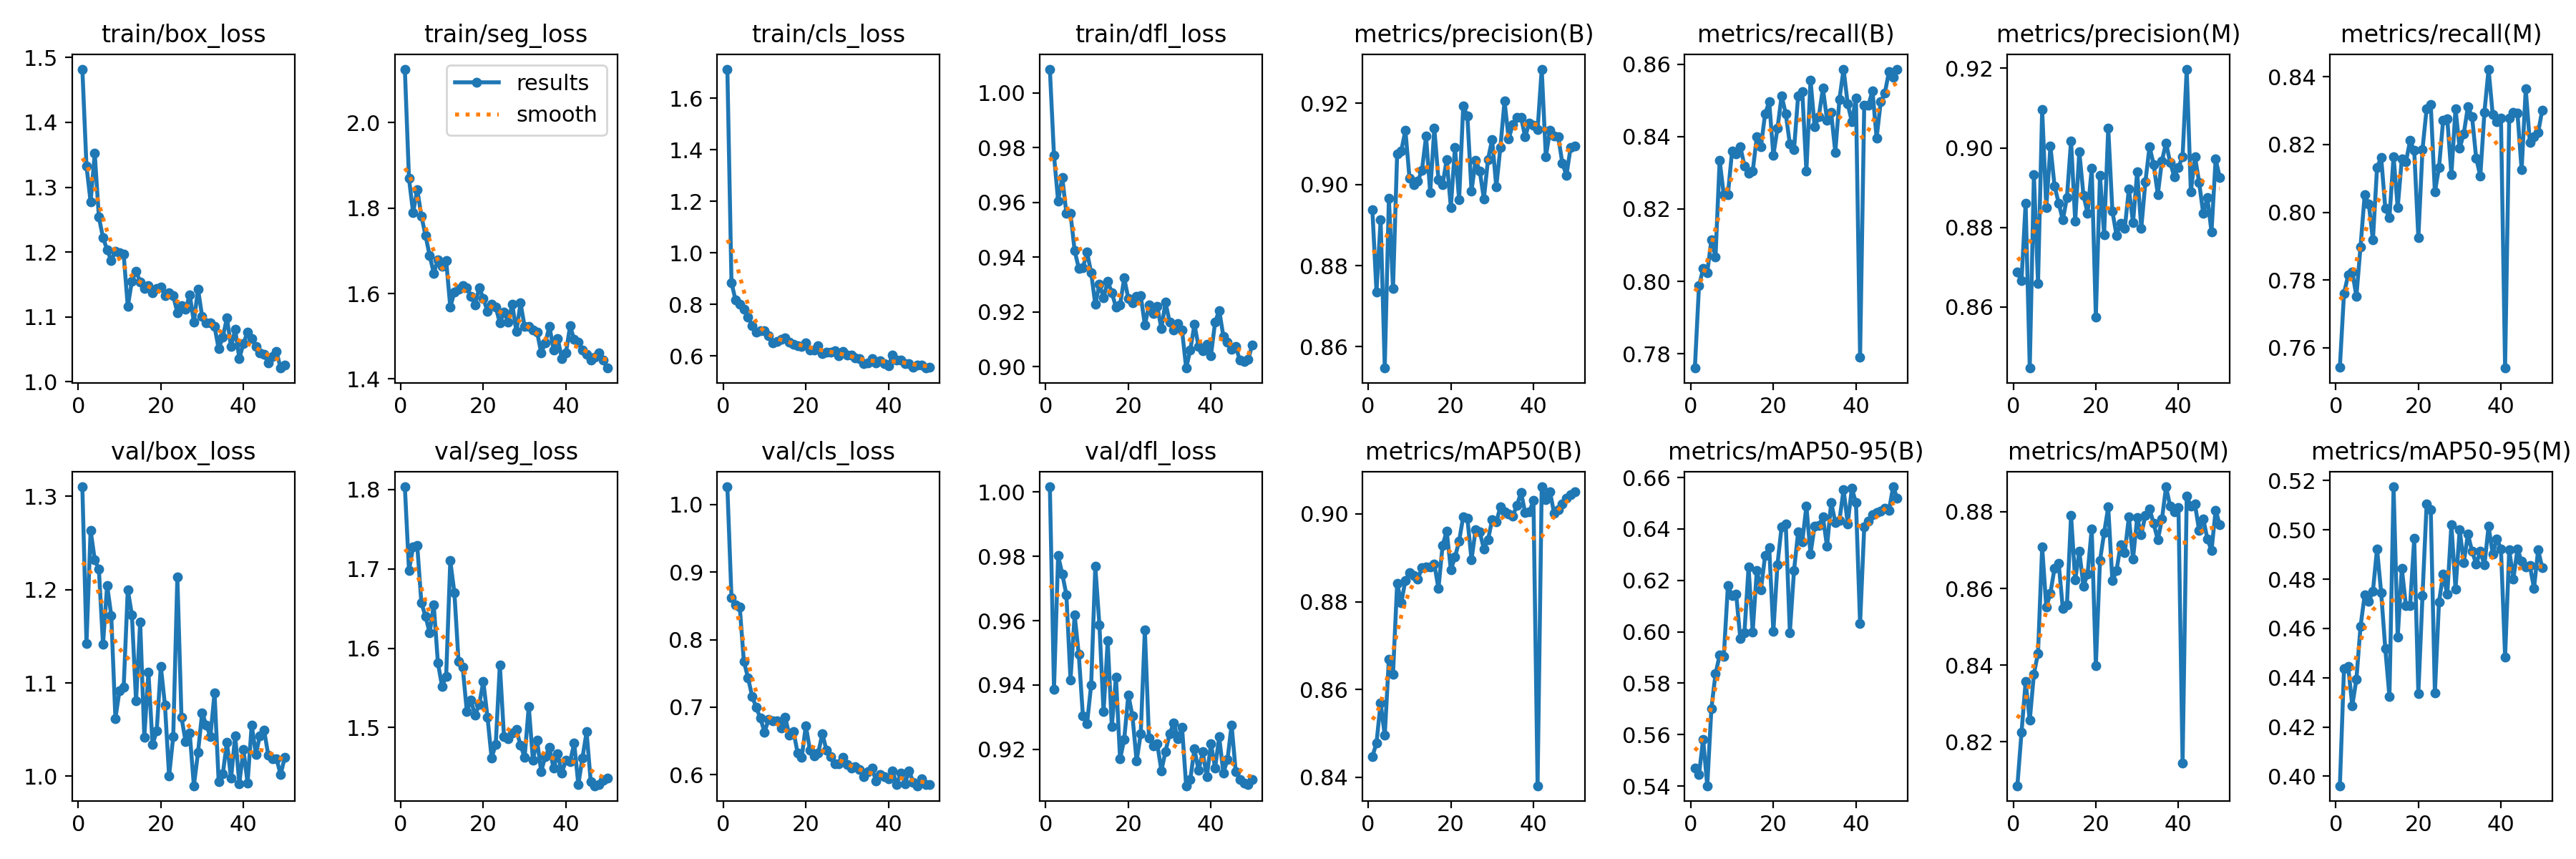

The data file committed next to this chart (first rows):
epoch, time, train/box_loss, train/seg_loss, train/cls_loss, train/dfl_loss, metrics/precision(B), metrics/recall(B), metrics/mAP50(B), metrics/mAP50-95(B), metrics/precision(M), metrics/recall(M), metrics/mAP50(M), metrics/mAP50-95(M), val/box_loss, val/seg_loss, val/cls_loss, val/dfl_loss, lr/pg0, lr/pg1, lr/pg2
1, 12.9, 1.482, 2.125, 1.712, 1.009, 0.8938, 0.776, 0.8447, 0.547, 0.8687, 0.7543, 0.8086, 0.3962, 1.31, 1.803, 1.026, 1.002, 0.0006579, 0.0006579, 0.0006579
2, 23.52, 1.333, 1.869, 0.8839, 0.9772, 0.8735, 0.7987, 0.8478, 0.5445, 0.8666, 0.7761, 0.8225, 0.4438, 1.143, 1.698, 0.8623, 0.9386, 0.001298, 0.001298, 0.001298
3, 34.14, 1.277, 1.789, 0.8165, 0.9605, 0.8912, 0.8035, 0.857, 0.5582, 0.8861, 0.7814, 0.8357, 0.4447, 1.264, 1.727, 0.851, 0.9802, 0.001912, 0.001912, 0.001912
4, 44.6, 1.352, 1.844, 0.8022, 0.9692, 0.8548, 0.8025, 0.8496, 0.5401, 0.8447, 0.7824, 0.8256, 0.4286, 1.232, 1.729, 0.8482, 0.9745, 0.001881, 0.001881, 0.001881
5, 55.49, 1.254, 1.781, 0.7816, 0.9561, 0.8966, 0.8114, 0.8669, 0.5702, 0.8933, 0.7752, 0.8377, 0.4394, 1.222, 1.657, 0.7675, 0.9681, 0.001842, 0.001842, 0.001842
6, 66.58, 1.222, 1.736, 0.7519, 0.9559, 0.8744, 0.8068, 0.8635, 0.5837, 0.8659, 0.7898, 0.8431, 0.4608, 1.141, 1.64, 0.7437, 0.9415, 0.001802, 0.001802, 0.001802
7, 78.62, 1.204, 1.689, 0.7188, 0.9424, 0.9075, 0.8334, 0.8842, 0.5909, 0.9097, 0.8051, 0.8709, 0.4735, 1.205, 1.62, 0.7162, 0.9617, 0.001762, 0.001762, 0.001762
8, 89, 1.187, 1.647, 0.6918, 0.936, 0.9083, 0.8239, 0.8798, 0.5904, 0.8849, 0.8025, 0.8551, 0.4711, 1.172, 1.654, 0.6996, 0.9495, 0.001723, 0.001723, 0.001723
9, 99.4, 1.201, 1.679, 0.6988, 0.9362, 0.9133, 0.824, 0.8849, 0.6179, 0.9004, 0.7918, 0.8588, 0.4751, 1.062, 1.582, 0.6836, 0.9304, 0.001683, 0.001683, 0.001683
10, 109.7, 1.199, 1.663, 0.6976, 0.9418, 0.9015, 0.8359, 0.8865, 0.6142, 0.8904, 0.8132, 0.8653, 0.4923, 1.092, 1.552, 0.6633, 0.928, 0.001644, 0.001644, 0.001644
11, 120.2, 1.197, 1.677, 0.6787, 0.9344, 0.8999, 0.8353, 0.8859, 0.6147, 0.8861, 0.8162, 0.8666, 0.4744, 1.095, 1.565, 0.6822, 0.94, 0.001604, 0.001604, 0.001604
12, 130.7, 1.116, 1.568, 0.6518, 0.9227, 0.9009, 0.8372, 0.8851, 0.5974, 0.8819, 0.8011, 0.8548, 0.4517, 1.2, 1.71, 0.6799, 0.9769, 0.001564, 0.001564, 0.001564
13, 140.9, 1.156, 1.604, 0.6575, 0.9302, 0.9034, 0.8319, 0.8877, 0.5996, 0.8876, 0.7985, 0.8557, 0.4323, 1.173, 1.669, 0.6803, 0.9586, 0.001525, 0.001525, 0.001525
14, 151, 1.171, 1.61, 0.6647, 0.9252, 0.9119, 0.8299, 0.8879, 0.6251, 0.9018, 0.8165, 0.879, 0.5175, 1.081, 1.583, 0.6696, 0.9316, 0.001485, 0.001485, 0.001485
15, 160.8, 1.154, 1.619, 0.6692, 0.9312, 0.8981, 0.8304, 0.8879, 0.6, 0.8816, 0.8013, 0.8622, 0.4565, 1.165, 1.576, 0.6848, 0.9537, 0.001446, 0.001446, 0.001446
16, 170.6, 1.144, 1.613, 0.6526, 0.9271, 0.9138, 0.8399, 0.8886, 0.6239, 0.8991, 0.8158, 0.8697, 0.4843, 1.042, 1.521, 0.6591, 0.927, 0.001406, 0.001406, 0.001406
17, 180.7, 1.149, 1.594, 0.6466, 0.9218, 0.9012, 0.8372, 0.883, 0.6163, 0.8881, 0.8148, 0.8606, 0.4692, 1.112, 1.534, 0.6643, 0.9424, 0.001366, 0.001366, 0.001366
18, 190.8, 1.137, 1.574, 0.6391, 0.9226, 0.9, 0.8463, 0.8928, 0.6297, 0.8836, 0.8212, 0.8638, 0.4692, 1.034, 1.515, 0.6327, 0.9169, 0.001327, 0.001327, 0.001327
19, 200.7, 1.143, 1.614, 0.6386, 0.9324, 0.9062, 0.8496, 0.8961, 0.6327, 0.8948, 0.8182, 0.8755, 0.4965, 1.049, 1.529, 0.6254, 0.923, 0.001287, 0.001287, 0.001287
20, 210.7, 1.147, 1.588, 0.6514, 0.9249, 0.8944, 0.8348, 0.8873, 0.6001, 0.8575, 0.7925, 0.8399, 0.4335, 1.118, 1.558, 0.6729, 0.9369, 0.001248, 0.001248, 0.001248
21, 220.5, 1.133, 1.558, 0.6242, 0.9234, 0.9092, 0.8423, 0.8901, 0.6262, 0.8931, 0.8185, 0.8672, 0.4732, 1.076, 1.513, 0.6363, 0.9303, 0.001208, 0.001208, 0.001208
22, 230.6, 1.137, 1.574, 0.6239, 0.9256, 0.8962, 0.8513, 0.8938, 0.6409, 0.8782, 0.8306, 0.8745, 0.5104, 1, 1.462, 0.6281, 0.9163, 0.001168, 0.001168, 0.001168
23, 240.6, 1.133, 1.568, 0.64, 0.926, 0.9194, 0.8463, 0.8994, 0.642, 0.905, 0.8319, 0.8812, 0.5082, 1.043, 1.479, 0.6321, 0.9247, 0.001129, 0.001129, 0.001129
24, 250.7, 1.107, 1.531, 0.6095, 0.9152, 0.9168, 0.8379, 0.899, 0.5998, 0.8841, 0.8059, 0.862, 0.4338, 1.214, 1.579, 0.6607, 0.9571, 0.001089, 0.001089, 0.001089
25, 260.7, 1.118, 1.556, 0.616, 0.9225, 0.8984, 0.8363, 0.8896, 0.6238, 0.878, 0.8132, 0.8646, 0.4708, 1.063, 1.489, 0.6365, 0.9235, 0.00105, 0.00105, 0.00105
26, 270.7, 1.112, 1.534, 0.6156, 0.9195, 0.906, 0.8513, 0.8964, 0.6387, 0.8811, 0.8271, 0.8714, 0.482, 1.037, 1.486, 0.6264, 0.9211, 0.00101, 0.00101, 0.00101
27, 280.5, 1.134, 1.576, 0.6211, 0.922, 0.9033, 0.8525, 0.8959, 0.6349, 0.8798, 0.8275, 0.8694, 0.4738, 1.046, 1.493, 0.6163, 0.9216, 0.0009704, 0.0009704, 0.0009704
28, 290.4, 1.092, 1.511, 0.6017, 0.9139, 0.8964, 0.8304, 0.892, 0.6489, 0.8897, 0.8112, 0.8786, 0.5021, 0.9899, 1.497, 0.6162, 0.9133, 0.0009308, 0.0009308, 0.0009308
29, 300.3, 1.143, 1.578, 0.6177, 0.9235, 0.9062, 0.8557, 0.8941, 0.6303, 0.8812, 0.8306, 0.8677, 0.476, 1.025, 1.478, 0.6263, 0.9193, 0.0008912, 0.0008912, 0.0008912
30, 310.1, 1.101, 1.523, 0.6036, 0.9163, 0.9111, 0.8426, 0.8987, 0.6411, 0.8939, 0.8188, 0.8784, 0.5, 1.068, 1.463, 0.6152, 0.9248, 0.0008516, 0.0008516, 0.0008516
31, 320, 1.091, 1.523, 0.6046, 0.9134, 0.8994, 0.8455, 0.8981, 0.6413, 0.8799, 0.8232, 0.8741, 0.4867, 1.055, 1.527, 0.6098, 0.9281, 0.000812, 0.000812, 0.000812
32, 330.4, 1.091, 1.514, 0.5927, 0.9159, 0.9092, 0.8533, 0.9016, 0.6446, 0.8915, 0.8312, 0.8791, 0.4983, 1.043, 1.459, 0.6124, 0.9233, 0.0007724, 0.0007724, 0.0007724
33, 340.3, 1.085, 1.51, 0.5911, 0.9133, 0.9205, 0.8446, 0.9005, 0.6332, 0.9003, 0.8282, 0.8807, 0.4914, 1.09, 1.484, 0.6083, 0.9268, 0.0007328, 0.0007328, 0.0007328
34, 350.1, 1.051, 1.461, 0.5711, 0.8995, 0.9112, 0.8466, 0.9, 0.6503, 0.8958, 0.816, 0.8769, 0.4862, 0.9945, 1.445, 0.5977, 0.9086, 0.0006932, 0.0006932, 0.0006932
35, 360.1, 1.069, 1.484, 0.5746, 0.9061, 0.9148, 0.8357, 0.8995, 0.6426, 0.8883, 0.8107, 0.8726, 0.4913, 1.002, 1.463, 0.6041, 0.9106, 0.0006536, 0.0006536, 0.0006536
36, 370.1, 1.099, 1.524, 0.5907, 0.9155, 0.9165, 0.8503, 0.902, 0.6432, 0.8968, 0.8296, 0.878, 0.4857, 1.037, 1.475, 0.6097, 0.9201, 0.000614, 0.000614, 0.000614
37, 379.9, 1.054, 1.468, 0.5723, 0.9074, 0.9165, 0.8586, 0.9049, 0.6554, 0.9013, 0.8423, 0.8865, 0.5014, 0.9977, 1.449, 0.5909, 0.9134, 0.0005744, 0.0005744, 0.0005744
38, 389.9, 1.081, 1.495, 0.5824, 0.9059, 0.9117, 0.849, 0.9003, 0.642, 0.8963, 0.8289, 0.8814, 0.4903, 1.044, 1.467, 0.6003, 0.9191, 0.0005348, 0.0005348, 0.0005348
39, 400.1, 1.036, 1.448, 0.571, 0.9082, 0.9152, 0.8441, 0.9004, 0.6557, 0.8928, 0.8267, 0.8799, 0.4964, 0.9922, 1.443, 0.5975, 0.9113, 0.0004952, 0.0004952, 0.0004952
40, 410.8, 1.059, 1.461, 0.5635, 0.9041, 0.9145, 0.8506, 0.903, 0.6503, 0.8952, 0.8279, 0.881, 0.4923, 1.028, 1.459, 0.5938, 0.9218, 0.0004556, 0.0004556, 0.0004556
41, 1790, 1.077, 1.524, 0.6035, 0.9163, 0.9135, 0.7791, 0.8381, 0.6032, 0.8978, 0.754, 0.8144, 0.4485, 0.9927, 1.457, 0.6062, 0.9142, 0.000416, 0.000416, 0.000416
42, 1803, 1.067, 1.492, 0.5857, 0.9206, 0.9284, 0.8486, 0.9062, 0.6407, 0.9198, 0.8279, 0.884, 0.4919, 1.055, 1.48, 0.5852, 0.9238, 0.0003764, 0.0003764, 0.0003764
43, 1813, 1.055, 1.486, 0.5859, 0.9112, 0.9068, 0.8486, 0.9032, 0.6431, 0.889, 0.8294, 0.8815, 0.48, 1.024, 1.428, 0.6024, 0.9126, 0.0003368, 0.0003368, 0.0003368
44, 1822, 1.044, 1.468, 0.5715, 0.9089, 0.9134, 0.8526, 0.9051, 0.6456, 0.8978, 0.8292, 0.882, 0.4923, 1.044, 1.462, 0.5871, 0.9168, 0.0002972, 0.0002972, 0.0002972
45, 1831, 1.043, 1.458, 0.5708, 0.9064, 0.9119, 0.8396, 0.9001, 0.6465, 0.8914, 0.8125, 0.8751, 0.4872, 1.05, 1.495, 0.606, 0.9275, 0.0002576, 0.0002576, 0.0002576
46, 1840, 1.029, 1.445, 0.5578, 0.9075, 0.9118, 0.8496, 0.901, 0.647, 0.8835, 0.8364, 0.8781, 0.4848, 1.023, 1.432, 0.5885, 0.913, 0.000218, 0.000218, 0.000218
47, 1849, 1.04, 1.45, 0.5662, 0.9023, 0.9052, 0.852, 0.9022, 0.648, 0.8875, 0.8205, 0.8729, 0.4854, 1.019, 1.427, 0.5838, 0.9106, 0.0001784, 0.0001784, 0.0001784
48, 1858, 1.047, 1.46, 0.5665, 0.9019, 0.9023, 0.8579, 0.9035, 0.6473, 0.8789, 0.8222, 0.8698, 0.4764, 1.019, 1.429, 0.5937, 0.9095, 0.0001388, 0.0001388, 0.0001388
49, 1868, 1.021, 1.444, 0.5535, 0.9027, 0.9092, 0.8563, 0.9044, 0.6564, 0.8972, 0.8235, 0.8804, 0.4919, 1.002, 1.434, 0.5858, 0.909, 9.92e-05, 9.92e-05, 9.92e-05
50, 1876, 1.026, 1.426, 0.5564, 0.9079, 0.9095, 0.8586, 0.9051, 0.652, 0.8926, 0.8302, 0.8766, 0.4846, 1.02, 1.436, 0.5856, 0.9105, 5.96e-05, 5.96e-05, 5.96e-05
